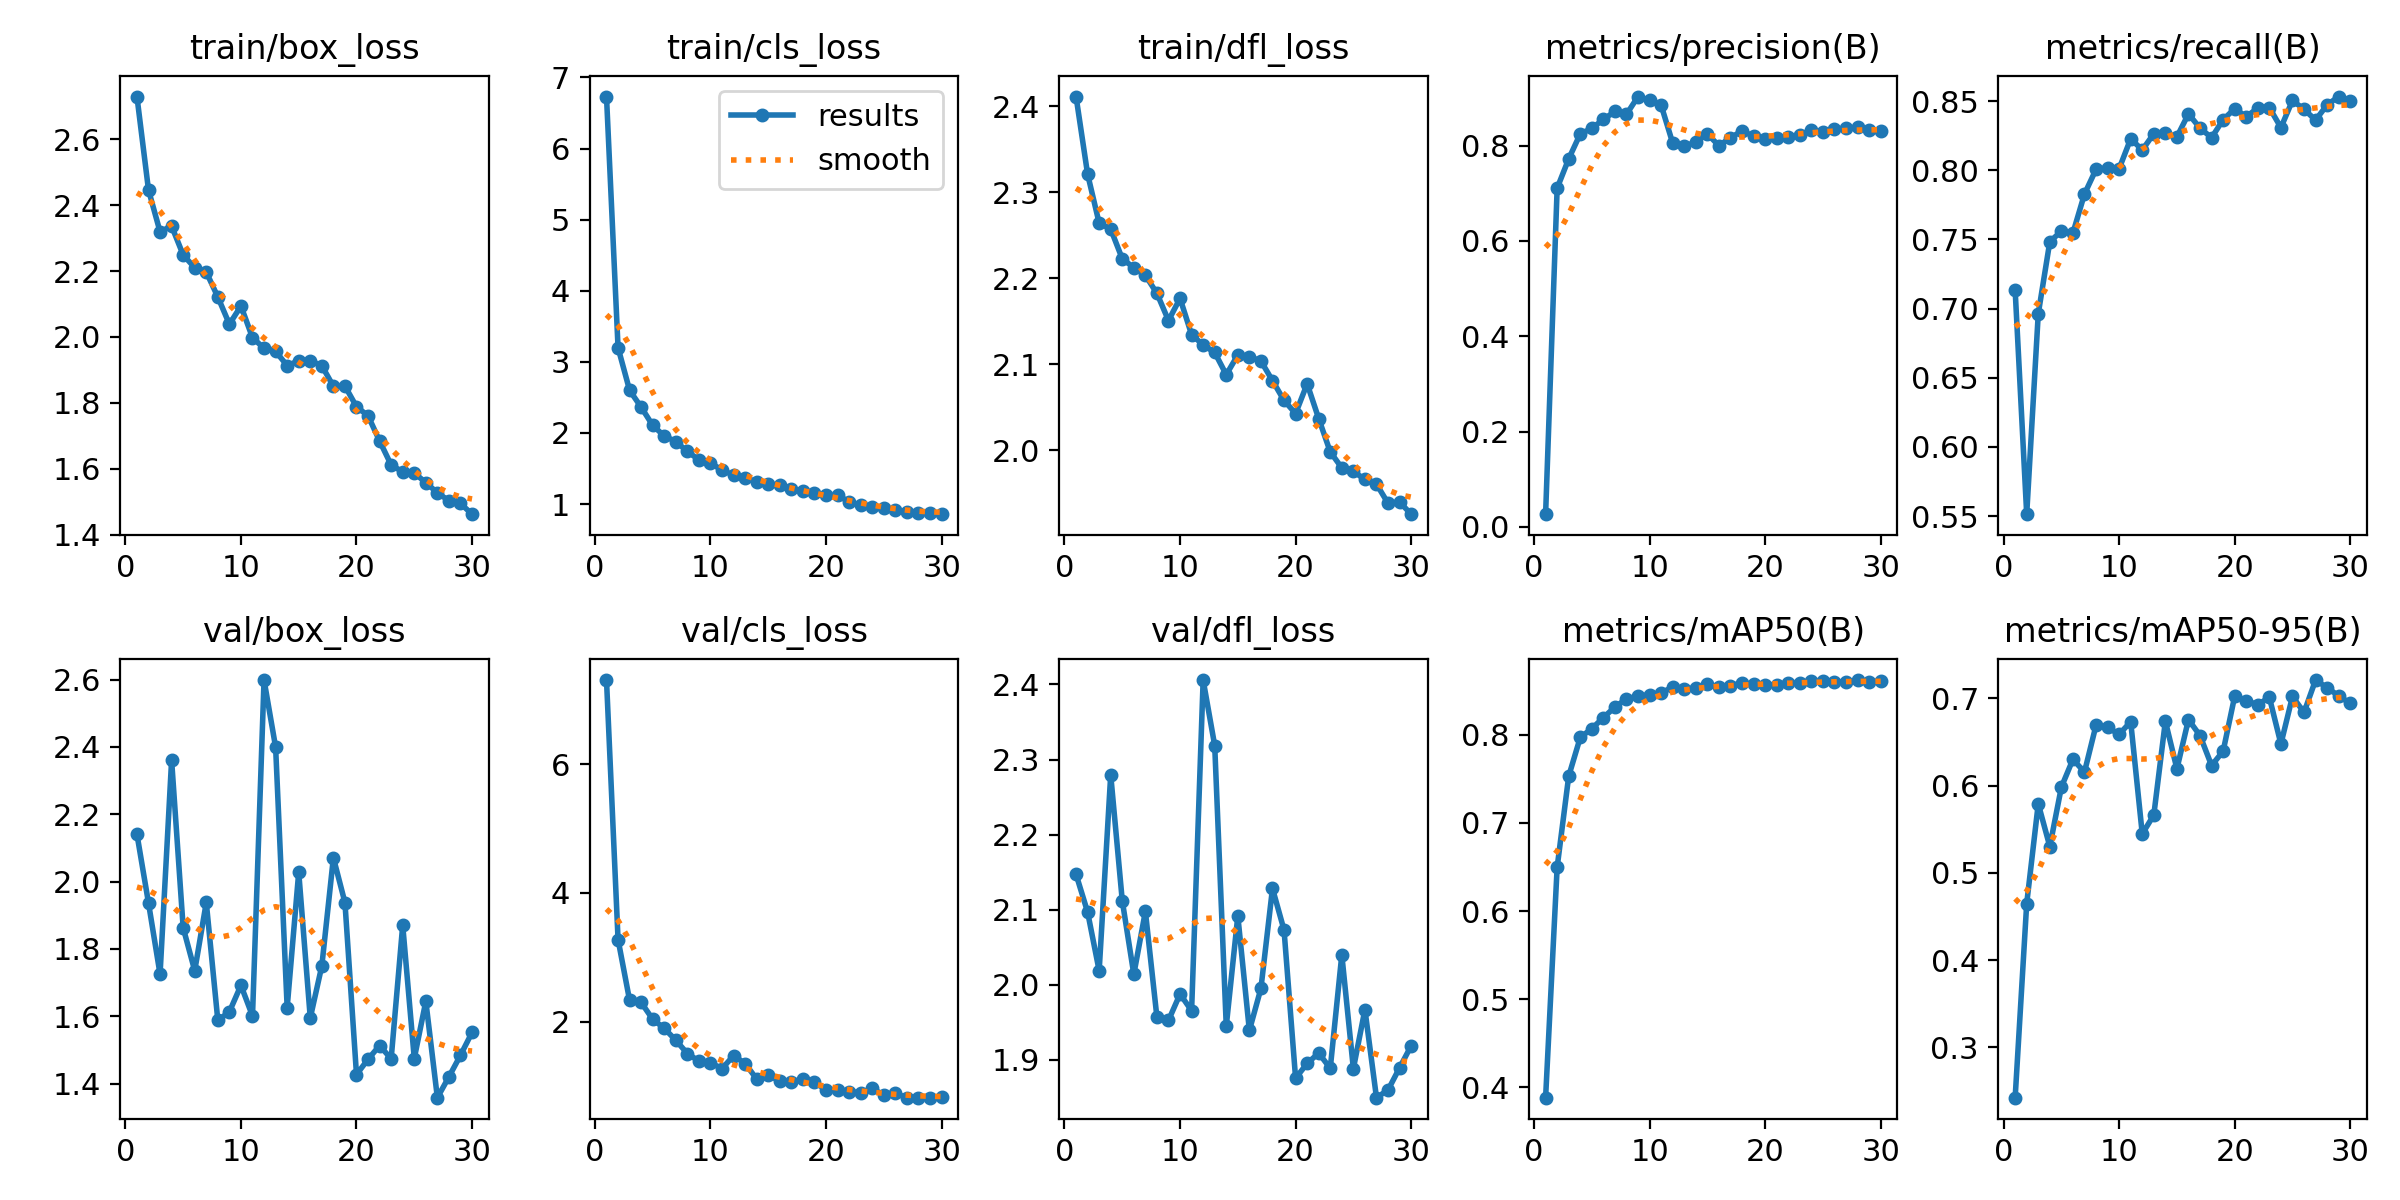

Data behind this chart, as committed beside it:
epoch, train/box_loss, train/cls_loss, train/dfl_loss, metrics/precision(B), metrics/recall(B), metrics/mAP50(B), metrics/mAP50-95(B), val/box_loss, val/cls_loss, val/dfl_loss, lr/pg0, lr/pg1, lr/pg2
1, 2.729, 6.732, 2.411, 0.02687, 0.7134, 0.3884, 0.2424, 2.141, 7.307, 2.147, 0.0002526, 0.0002526, 0.0002526
2, 2.446, 3.199, 2.321, 0.7108, 0.5514, 0.6498, 0.4648, 1.937, 3.276, 2.097, 0.0004922, 0.0004922, 0.0004922
3, 2.319, 2.599, 2.264, 0.7722, 0.6962, 0.7531, 0.5791, 1.725, 2.331, 2.019, 0.0007148, 0.0007148, 0.0007148
4, 2.336, 2.362, 2.257, 0.8247, 0.7483, 0.7971, 0.5301, 2.361, 2.298, 2.28, 0.0006929, 0.0006929, 0.0006929
5, 2.249, 2.107, 2.223, 0.836, 0.756, 0.8071, 0.5982, 1.863, 2.038, 2.112, 0.0006675, 0.0006675, 0.0006675
6, 2.21, 1.956, 2.212, 0.8551, 0.7546, 0.8195, 0.63, 1.735, 1.897, 2.014, 0.0006421, 0.0006421, 0.0006421
7, 2.197, 1.879, 2.203, 0.8716, 0.7828, 0.8316, 0.6154, 1.938, 1.711, 2.098, 0.0006167, 0.0006167, 0.0006167
8, 2.121, 1.739, 2.182, 0.8656, 0.8006, 0.8407, 0.6691, 1.587, 1.505, 1.957, 0.0005914, 0.0005914, 0.0005914
9, 2.039, 1.622, 2.151, 0.9029, 0.8018, 0.844, 0.6666, 1.613, 1.388, 1.953, 0.000566, 0.000566, 0.000566
10, 2.094, 1.583, 2.177, 0.8949, 0.8012, 0.8455, 0.6587, 1.692, 1.36, 1.988, 0.0005406, 0.0005406, 0.0005406
11, 1.998, 1.472, 2.135, 0.8848, 0.8227, 0.8473, 0.6731, 1.601, 1.272, 1.966, 0.0005152, 0.0005152, 0.0005152
12, 1.966, 1.411, 2.123, 0.8052, 0.8146, 0.8544, 0.5446, 2.599, 1.472, 2.406, 0.0004899, 0.0004899, 0.0004899
13, 1.956, 1.367, 2.114, 0.7989, 0.8264, 0.8519, 0.5662, 2.4, 1.35, 2.319, 0.0004645, 0.0004645, 0.0004645
14, 1.913, 1.311, 2.088, 0.8072, 0.8267, 0.8534, 0.6737, 1.626, 1.109, 1.945, 0.0004391, 0.0004391, 0.0004391
15, 1.927, 1.28, 2.111, 0.8247, 0.8241, 0.8572, 0.6191, 2.028, 1.174, 2.092, 0.0004137, 0.0004137, 0.0004137
16, 1.928, 1.261, 2.109, 0.7997, 0.8407, 0.8538, 0.6756, 1.595, 1.073, 1.939, 0.0003883, 0.0003883, 0.0003883
17, 1.913, 1.217, 2.104, 0.8166, 0.8305, 0.8557, 0.6572, 1.75, 1.069, 1.995, 0.000363, 0.000363, 0.000363
18, 1.851, 1.18, 2.081, 0.8307, 0.8235, 0.8591, 0.6229, 2.071, 1.107, 2.128, 0.0003376, 0.0003376, 0.0003376
19, 1.851, 1.156, 2.058, 0.8198, 0.8365, 0.8573, 0.6394, 1.938, 1.062, 2.073, 0.0003122, 0.0003122, 0.0003122
20, 1.788, 1.124, 2.043, 0.8145, 0.8445, 0.8567, 0.7023, 1.427, 0.9391, 1.876, 0.0002868, 0.0002868, 0.0002868
21, 1.761, 1.12, 2.077, 0.8152, 0.8387, 0.8569, 0.6971, 1.472, 0.9334, 1.895, 0.0002615, 0.0002615, 0.0002615
22, 1.685, 1.033, 2.037, 0.8184, 0.8449, 0.8593, 0.6926, 1.513, 0.9153, 1.909, 0.0002361, 0.0002361, 0.0002361
23, 1.612, 0.9867, 1.998, 0.8232, 0.8452, 0.8584, 0.7011, 1.474, 0.8949, 1.889, 0.0002107, 0.0002107, 0.0002107
24, 1.591, 0.9602, 1.98, 0.8317, 0.8308, 0.8606, 0.6476, 1.871, 0.9632, 2.04, 0.0001853, 0.0001853, 0.0001853
25, 1.587, 0.9396, 1.976, 0.829, 0.8504, 0.8612, 0.702, 1.474, 0.8582, 1.888, 0.00016, 0.00016, 0.00016
26, 1.558, 0.9228, 1.966, 0.8342, 0.8441, 0.8598, 0.6838, 1.645, 0.8867, 1.967, 0.0001346, 0.0001346, 0.0001346
27, 1.527, 0.8917, 1.961, 0.8359, 0.8362, 0.8601, 0.7208, 1.358, 0.8195, 1.85, 0.0001092, 0.0001092, 0.0001092
28, 1.504, 0.8789, 1.939, 0.8385, 0.8473, 0.8622, 0.712, 1.42, 0.8202, 1.86, 8.3821e-05, 8.3821e-05, 8.3821e-05
29, 1.495, 0.867, 1.94, 0.8325, 0.8533, 0.8604, 0.7027, 1.484, 0.8216, 1.89, 5.8444e-05, 5.8444e-05, 5.8444e-05
30, 1.463, 0.8572, 1.926, 0.8304, 0.8501, 0.8608, 0.694, 1.552, 0.8344, 1.919, 3.3067e-05, 3.3067e-05, 3.3067e-05
